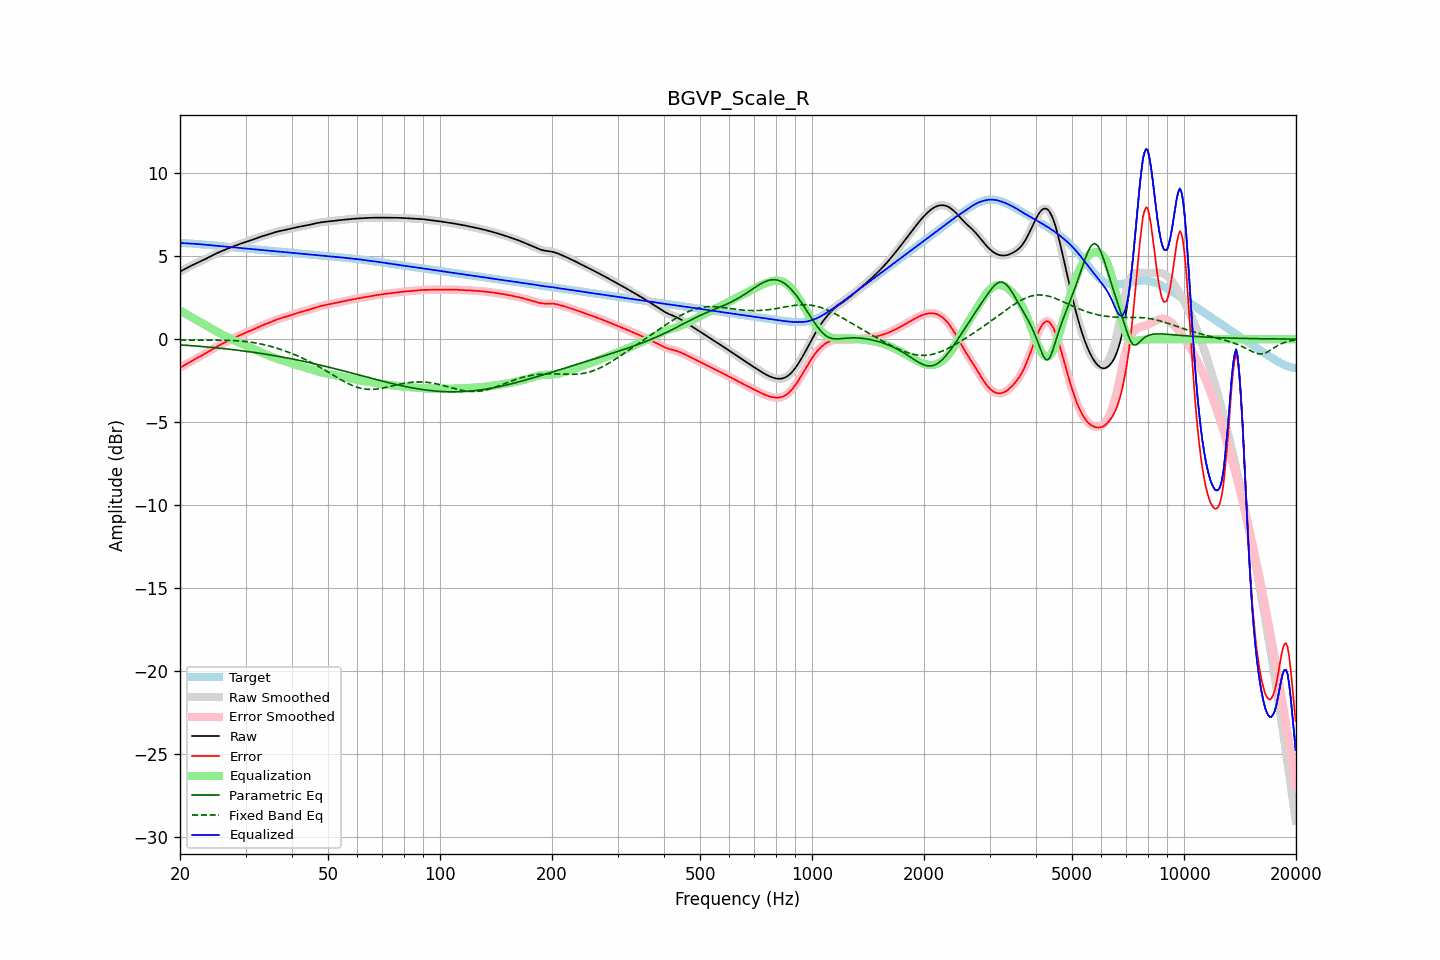

Source data for this figure (header and first rows):
frequency, raw, error, smoothed, error_smoothed, equalization, parametric_eq, fixed_band_eq, equalized_raw, equalized_smoothed, target
20.00, 4.07, -1.72, 4.07, -1.72, 1.73, -0.34, -0.05, 5.80, 5.80, 5.80
20.20, 4.12, -1.67, 4.12, -1.67, 1.67, -0.35, -0.06, 5.79, 5.79, 5.79
20.40, 4.17, -1.61, 4.17, -1.61, 1.61, -0.36, -0.06, 5.79, 5.79, 5.79
20.61, 4.23, -1.56, 4.23, -1.56, 1.56, -0.36, -0.06, 5.78, 5.78, 5.79
20.81, 4.28, -1.50, 4.28, -1.50, 1.50, -0.37, -0.06, 5.78, 5.78, 5.78
21.02, 4.33, -1.45, 4.33, -1.45, 1.45, -0.38, -0.06, 5.77, 5.77, 5.77
21.23, 4.38, -1.39, 4.38, -1.39, 1.39, -0.39, -0.06, 5.77, 5.77, 5.77
21.44, 4.43, -1.33, 4.43, -1.33, 1.34, -0.39, -0.06, 5.76, 5.76, 5.76
21.66, 4.48, -1.28, 4.48, -1.28, 1.28, -0.40, -0.06, 5.76, 5.76, 5.76
21.87, 4.52, -1.23, 4.52, -1.23, 1.23, -0.41, -0.06, 5.75, 5.75, 5.75
22.09, 4.57, -1.17, 4.57, -1.17, 1.17, -0.42, -0.06, 5.74, 5.74, 5.74
22.31, 4.61, -1.12, 4.61, -1.12, 1.12, -0.42, -0.06, 5.73, 5.73, 5.73
22.54, 4.66, -1.07, 4.66, -1.07, 1.07, -0.43, -0.06, 5.72, 5.72, 5.72
22.76, 4.70, -1.02, 4.70, -1.02, 1.02, -0.44, -0.06, 5.71, 5.72, 5.72
22.99, 4.74, -0.96, 4.74, -0.96, 0.96, -0.45, -0.06, 5.71, 5.71, 5.71
23.22, 4.79, -0.91, 4.79, -0.91, 0.91, -0.46, -0.06, 5.70, 5.70, 5.70
23.45, 4.84, -0.85, 4.84, -0.85, 0.85, -0.46, -0.06, 5.69, 5.69, 5.69
23.69, 4.89, -0.79, 4.89, -0.79, 0.79, -0.47, -0.06, 5.68, 5.68, 5.68
23.92, 4.94, -0.73, 4.94, -0.73, 0.73, -0.48, -0.06, 5.67, 5.67, 5.67
24.16, 4.99, -0.67, 4.99, -0.67, 0.67, -0.49, -0.06, 5.66, 5.66, 5.66
24.40, 5.04, -0.62, 5.04, -0.62, 0.62, -0.50, -0.06, 5.66, 5.66, 5.66
24.65, 5.09, -0.56, 5.09, -0.56, 0.56, -0.51, -0.06, 5.65, 5.65, 5.65
24.89, 5.14, -0.50, 5.14, -0.50, 0.50, -0.52, -0.06, 5.64, 5.64, 5.64
25.14, 5.18, -0.45, 5.18, -0.45, 0.45, -0.53, -0.06, 5.63, 5.63, 5.63
25.39, 5.23, -0.39, 5.23, -0.39, 0.39, -0.54, -0.06, 5.62, 5.62, 5.62
25.65, 5.27, -0.34, 5.27, -0.34, 0.34, -0.55, -0.06, 5.61, 5.61, 5.61
25.91, 5.31, -0.29, 5.31, -0.29, 0.29, -0.56, -0.06, 5.60, 5.60, 5.60
26.16, 5.35, -0.24, 5.35, -0.24, 0.24, -0.57, -0.07, 5.59, 5.59, 5.59
26.43, 5.39, -0.19, 5.39, -0.19, 0.19, -0.58, -0.07, 5.58, 5.58, 5.58
26.69, 5.43, -0.14, 5.43, -0.14, 0.14, -0.59, -0.07, 5.57, 5.57, 5.57
26.96, 5.47, -0.10, 5.47, -0.09, 0.09, -0.60, -0.07, 5.57, 5.57, 5.57
27.23, 5.51, -0.05, 5.51, -0.05, 0.05, -0.61, -0.08, 5.56, 5.56, 5.56
27.50, 5.55, 0.00, 5.55, 0.00, -0.00, -0.62, -0.08, 5.55, 5.55, 5.55
27.77, 5.59, 0.05, 5.59, 0.05, -0.05, -0.63, -0.08, 5.54, 5.54, 5.54
28.05, 5.62, 0.09, 5.62, 0.09, -0.09, -0.65, -0.09, 5.53, 5.53, 5.53
28.33, 5.66, 0.14, 5.66, 0.14, -0.14, -0.66, -0.10, 5.52, 5.52, 5.52
28.62, 5.69, 0.18, 5.69, 0.18, -0.18, -0.67, -0.10, 5.51, 5.51, 5.51
28.90, 5.73, 0.22, 5.73, 0.23, -0.23, -0.68, -0.11, 5.50, 5.50, 5.50
29.19, 5.76, 0.27, 5.76, 0.27, -0.27, -0.69, -0.12, 5.49, 5.49, 5.49
29.48, 5.79, 0.31, 5.79, 0.31, -0.31, -0.71, -0.13, 5.48, 5.48, 5.48
29.78, 5.83, 0.35, 5.83, 0.35, -0.35, -0.72, -0.13, 5.48, 5.48, 5.47
30.08, 5.86, 0.39, 5.86, 0.39, -0.39, -0.73, -0.15, 5.47, 5.47, 5.47
30.38, 5.89, 0.43, 5.89, 0.43, -0.43, -0.75, -0.16, 5.46, 5.46, 5.46
30.68, 5.92, 0.47, 5.92, 0.47, -0.47, -0.76, -0.17, 5.45, 5.45, 5.45
30.99, 5.95, 0.51, 5.95, 0.51, -0.52, -0.77, -0.18, 5.44, 5.44, 5.44
31.30, 5.98, 0.56, 5.99, 0.56, -0.56, -0.79, -0.20, 5.43, 5.43, 5.43
31.61, 6.02, 0.60, 6.02, 0.60, -0.60, -0.80, -0.21, 5.42, 5.42, 5.42
31.93, 6.06, 0.64, 6.06, 0.64, -0.65, -0.81, -0.23, 5.41, 5.41, 5.41
32.24, 6.09, 0.69, 6.09, 0.69, -0.69, -0.83, -0.25, 5.40, 5.40, 5.40
32.57, 6.13, 0.74, 6.13, 0.74, -0.73, -0.84, -0.27, 5.40, 5.40, 5.39
32.89, 6.17, 0.78, 6.17, 0.78, -0.78, -0.86, -0.28, 5.39, 5.39, 5.38
33.22, 6.20, 0.82, 6.20, 0.82, -0.82, -0.87, -0.31, 5.38, 5.38, 5.38
33.55, 6.23, 0.86, 6.23, 0.86, -0.86, -0.89, -0.33, 5.37, 5.37, 5.37
33.89, 6.26, 0.90, 6.26, 0.90, -0.90, -0.90, -0.35, 5.36, 5.36, 5.36
34.23, 6.29, 0.94, 6.29, 0.94, -0.94, -0.92, -0.37, 5.35, 5.35, 5.35
34.57, 6.31, 0.97, 6.31, 0.97, -0.98, -0.93, -0.40, 5.33, 5.33, 5.34
34.92, 6.34, 1.01, 6.34, 1.01, -1.02, -0.95, -0.42, 5.33, 5.33, 5.33
35.27, 6.38, 1.05, 6.38, 1.05, -1.06, -0.97, -0.45, 5.32, 5.32, 5.32
35.62, 6.41, 1.10, 6.41, 1.10, -1.10, -0.98, -0.48, 5.31, 5.31, 5.31
35.97, 6.44, 1.14, 6.44, 1.14, -1.13, -1.00, -0.51, 5.31, 5.31, 5.30
... 635 more rows
